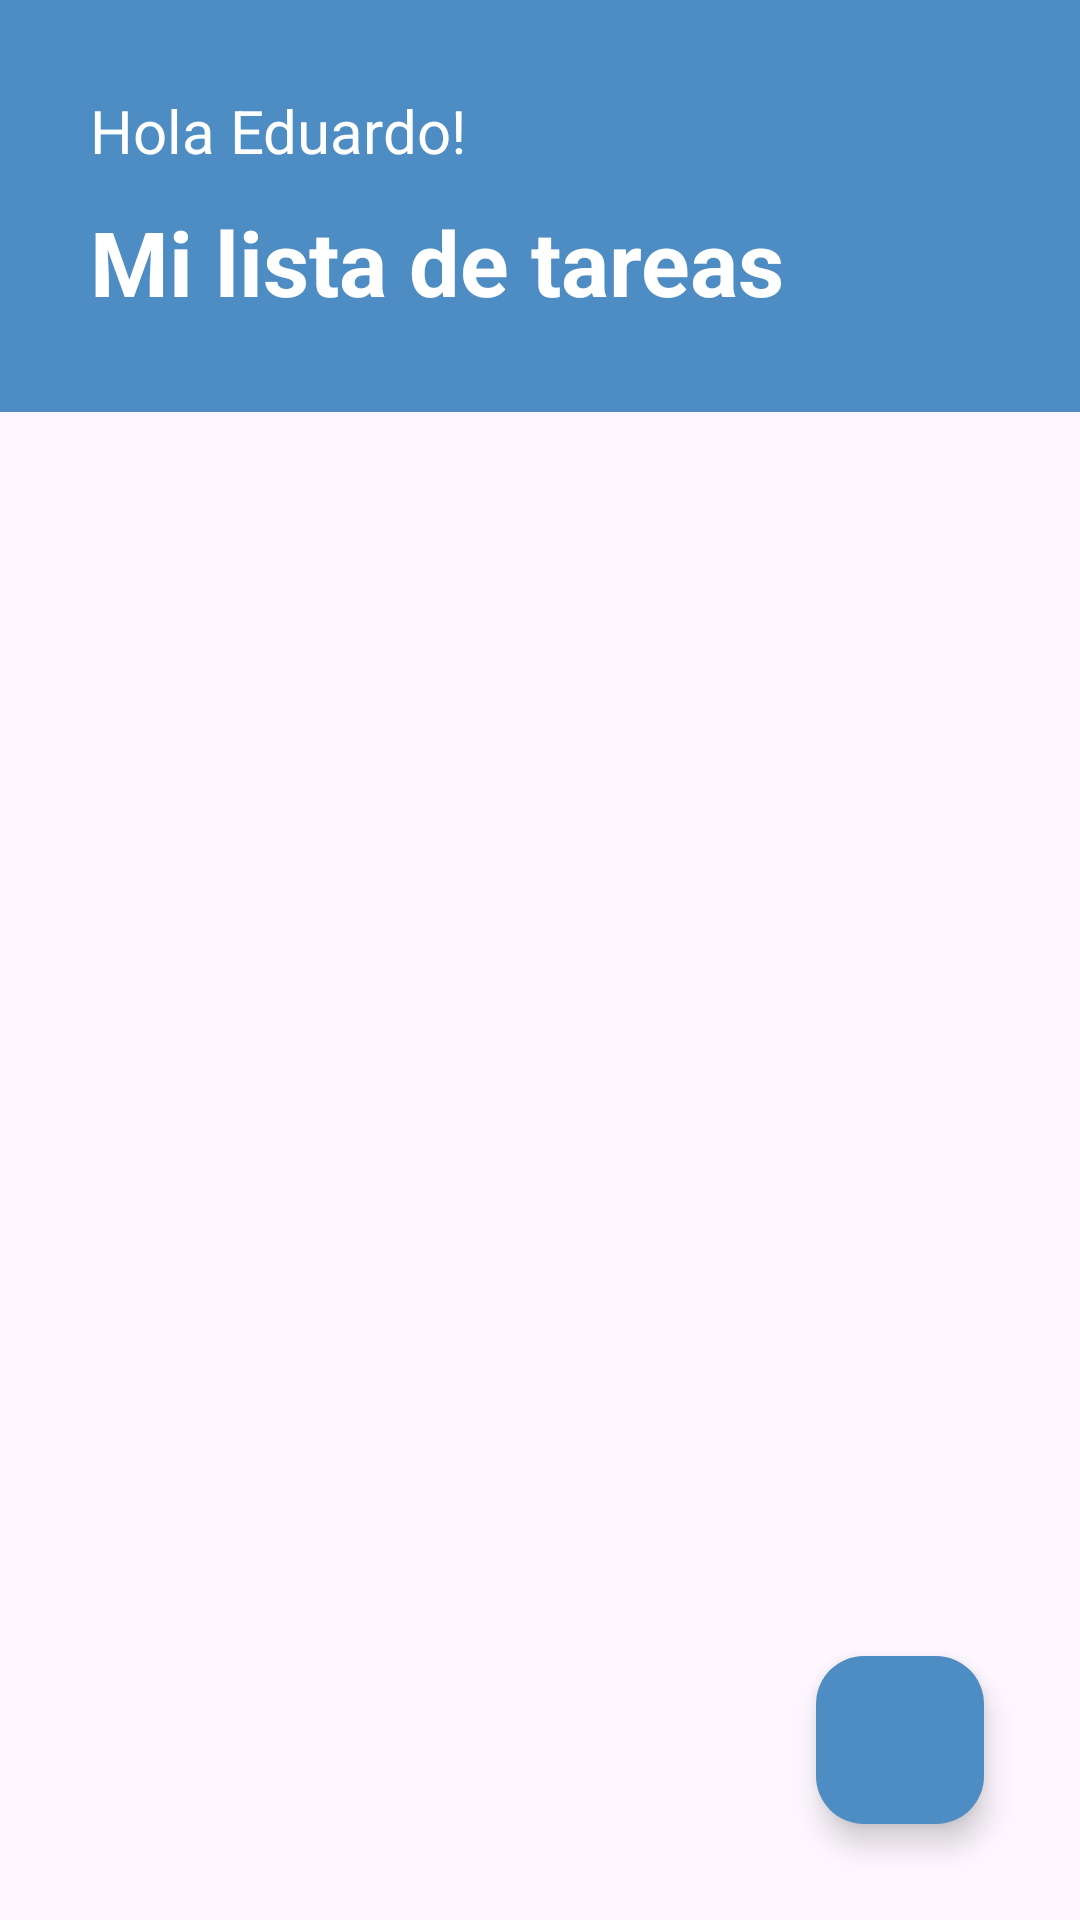

This screen was rendered from an Android layout file. Write that file and the resources it references.
<!-- AndroidManifest.xml: application theme Theme.Lab5_20200403 -->
<!-- res/layout/activity_task.xml -->
<?xml version="1.0" encoding="utf-8"?>
<RelativeLayout xmlns:android="http://schemas.android.com/apk/res/android"
    xmlns:app="http://schemas.android.com/apk/res-auto"
    android:layout_width="match_parent"
    android:layout_height="match_parent">

    <LinearLayout
        android:padding="30dp"
        android:id="@+id/header_title"
        android:layout_width="match_parent"
        android:layout_height="wrap_content"
        android:orientation="vertical"
        android:background="#4E8DC3">

        <TextView
            android:id="@+id/tasksTextSaludo"
            android:layout_width="wrap_content"
            android:layout_height="wrap_content"
            android:textColor="@android:color/white"
            android:textSize="20sp"
            android:text="Hola Eduardo!" />

        <TextView
            android:layout_marginTop="10dp"
            android:id="@+id/tasksText"
            android:layout_width="wrap_content"
            android:layout_height="wrap_content"
            android:textStyle="bold"
            android:textColor="@android:color/white"
            android:textSize="30sp"
            android:text="Mi lista de tareas" />
    </LinearLayout>

    <androidx.recyclerview.widget.RecyclerView
        android:id="@+id/tasksRecyclerView"
        android:layout_width="match_parent"
        android:layout_height="wrap_content"
        android:layout_below="@id/header_title"
        app:layoutManager="androidx.recyclerview.widget.LinearLayoutManager"
        android:nestedScrollingEnabled="true" />

    <com.google.android.material.floatingactionbutton.FloatingActionButton
        android:id="@+id/fab"
        android:layout_width="wrap_content"
        android:layout_height="wrap_content"
        android:layout_alignParentBottom="true"
        android:layout_alignParentEnd="true"
        android:layout_margin="32dp"
        android:backgroundTint="#4E8DC3"
        app:tint="@android:color/white"
        android:src="@drawable/ic_baseline_add_24" />

</RelativeLayout>
<!-- resources referenced by this layout -->
<resources>
  <style name="Theme.Lab5_20200403" parent="Base.Theme.Lab5_20200403" />
  <style name="Base.Theme.Lab5_20200403" parent="Theme.Material3.DayNight.NoActionBar">
          
          
      </style>
</resources>
